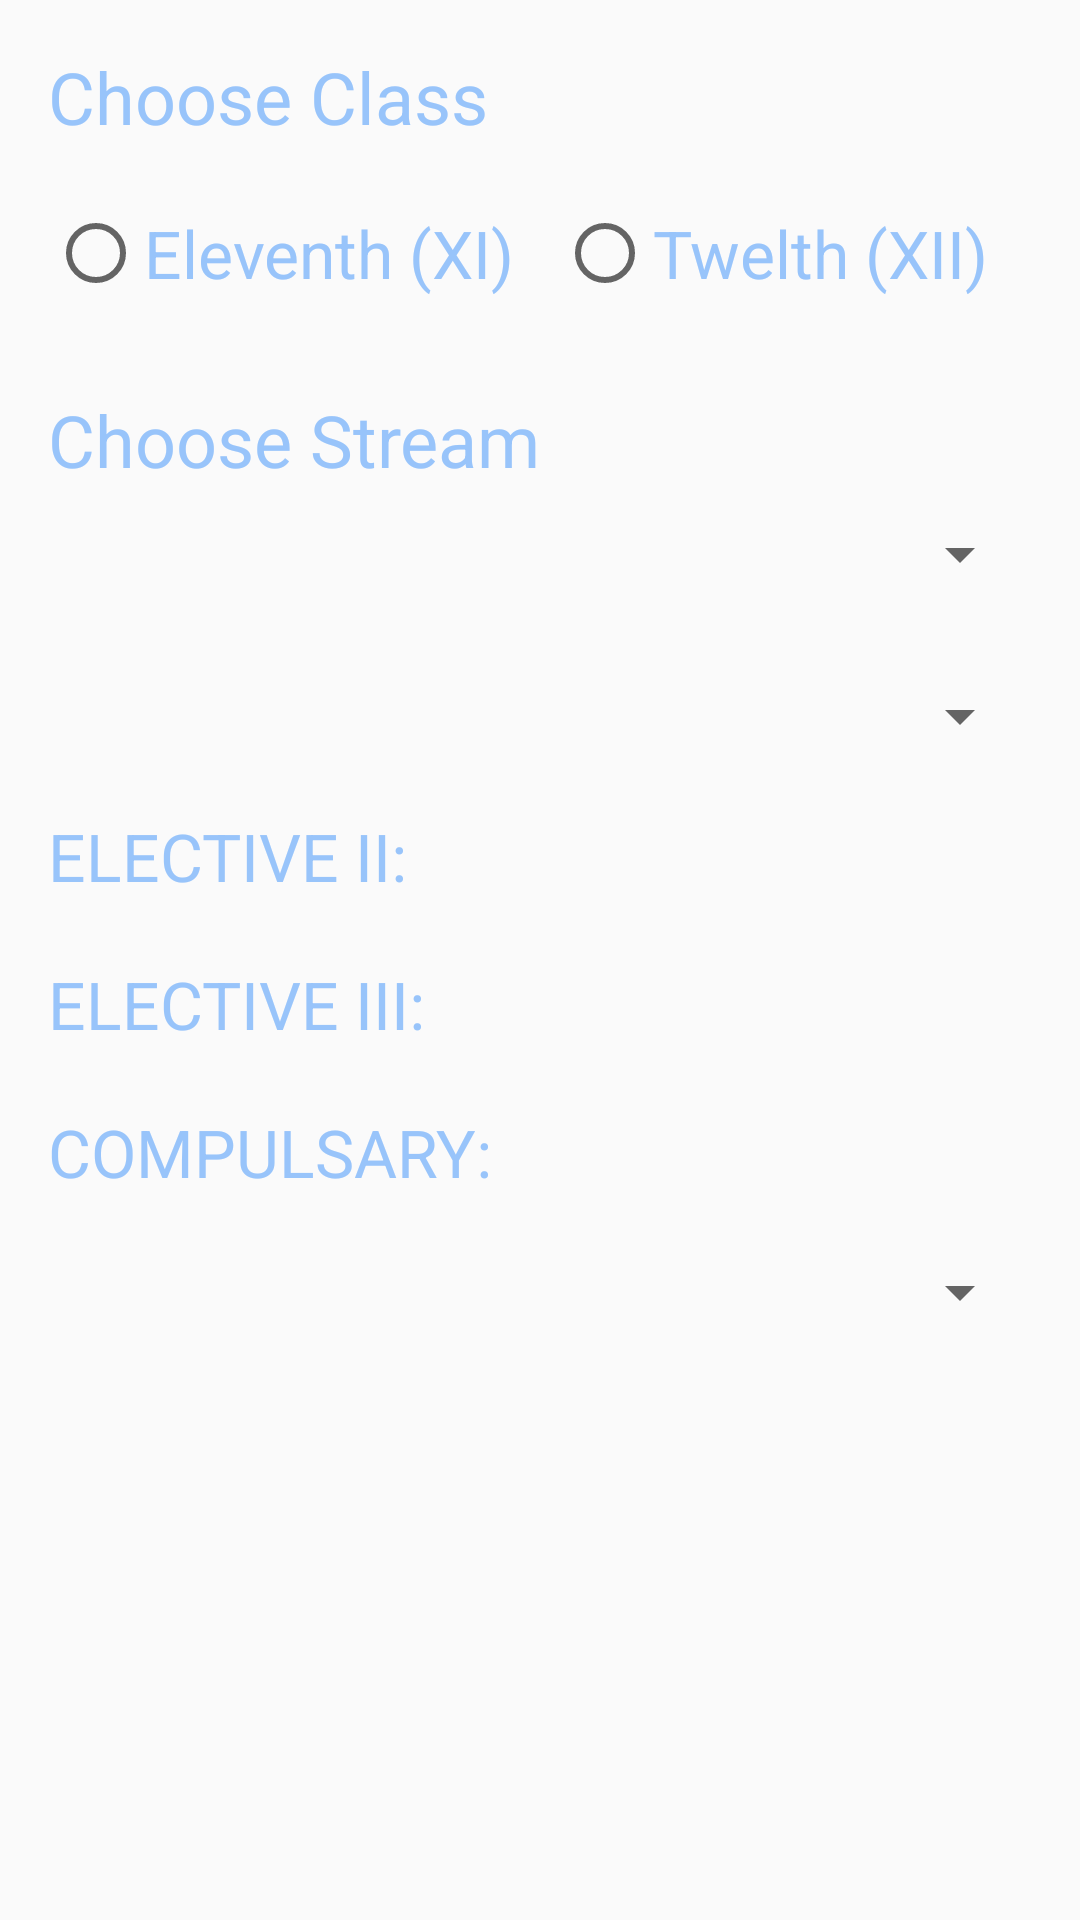

Write the Android layout XML for this screen, with the resource values it uses.
<!-- AndroidManifest.xml: application theme AppTheme -->
<!-- res/layout/activity_stream_selection.xml -->
<?xml version="1.0" encoding="utf-8"?>
<LinearLayout xmlns:android="http://schemas.android.com/apk/res/android"
    xmlns:tools="http://schemas.android.com/tools"
    android:layout_width="match_parent"
    android:layout_height="match_parent"
    android:padding="16dp"
    android:orientation="vertical"
    tools:context="com.example.surajmalviya.schoolbuddy.StreamSelection">

    <TextView
        android:id="@+id/chooseClass"
        android:layout_height="wrap_content"
        android:layout_width="match_parent"
        android:text="Choose Class"
        android:textColor="@color/colorAccent"
        android:textSize="24sp"
        android:layout_marginBottom="20dp"/>

            <RadioGroup
                android:id="@+id/r_group"
                android:layout_height="wrap_content"
                android:layout_width="match_parent"
                android:orientation="horizontal"
                android:layout_marginBottom="30dp">

                <RadioButton
                    android:id="@+id/eleventh"
                    android:layout_height="wrap_content"
                    android:layout_width="wrap_content"
                    android:textSize="22sp"
                    android:layout_weight="1"
                    android:textColor="@color/colorAccent"
                    android:text="Eleventh (XI)"
                    android:onClick="chooseStandard"/>
                <RadioButton
                    android:id="@+id/twelfth"
                    android:layout_height="wrap_content"
                    android:layout_width="wrap_content"
                    android:textSize="22sp"
                    android:textColor="@color/colorAccent"
                    android:layout_weight="1"
                    android:text="Twelth (XII)"
                    android:onClick="chooseStandard"/>
            </RadioGroup>

           <TextView
                android:id="@id/r_group"
                android:layout_height="wrap_content"
                android:layout_width="match_parent"
                android:text="Choose Stream"
                android:textColor="@color/colorAccent"
                android:textSize="24sp"
                android:layout_marginBottom="10dp"/>

    <Spinner
        android:id="@+id/stream"
        android:layout_height="wrap_content"
        android:layout_width="match_parent"
        android:layout_marginBottom="30dp"/>


    <Spinner
        android:id="@+id/elective_1"
        android:layout_width="match_parent"
        android:layout_height="wrap_content"
        android:layout_marginBottom="20dp"/>



    <TextView
        android:id="@+id/elective_2"
        android:textSize="22sp"
        android:text="ELECTIVE II:"
        android:textColor="@color/colorAccent"
        android:layout_marginBottom="20dp"
        android:layout_height="wrap_content"
        android:layout_width="match_parent" />

    <TextView
        android:id="@+id/elective_3"
        android:textSize="22sp"
        android:text="ELECTIVE III:"
        android:textColor="@color/colorAccent"
        android:layout_marginBottom="20dp"
        android:layout_height="wrap_content"
        android:layout_width="match_parent" />

    <TextView
        android:id="@+id/compulsary"
        android:textSize="22sp"
        android:text="COMPULSARY:"
        android:textColor="@color/colorAccent"
        android:layout_height="wrap_content"
        android:layout_marginBottom="20dp"
        android:layout_width="match_parent" />

    <Spinner
        android:id="@+id/optional"
        android:layout_width="match_parent"
        android:layout_height="wrap_content"
        android:layout_marginBottom="20dp"/>

</LinearLayout>
<!-- resources referenced by this layout -->
<resources>
  <color name="colorAccent">#FF98C4FA</color>
  <style name="AppTheme" parent="Theme.AppCompat.Light.DarkActionBar">
          
          <item name="colorPrimary">@color/colorPrimary</item>
          <item name="colorPrimaryDark">@color/colorPrimaryDark</item>
          <item name="colorAccent">@color/colorPrimary</item>
      </style>
  <color name="colorPrimary">#FF98C4FA</color>
  <color name="colorPrimaryDark">#303F9F</color>
</resources>
